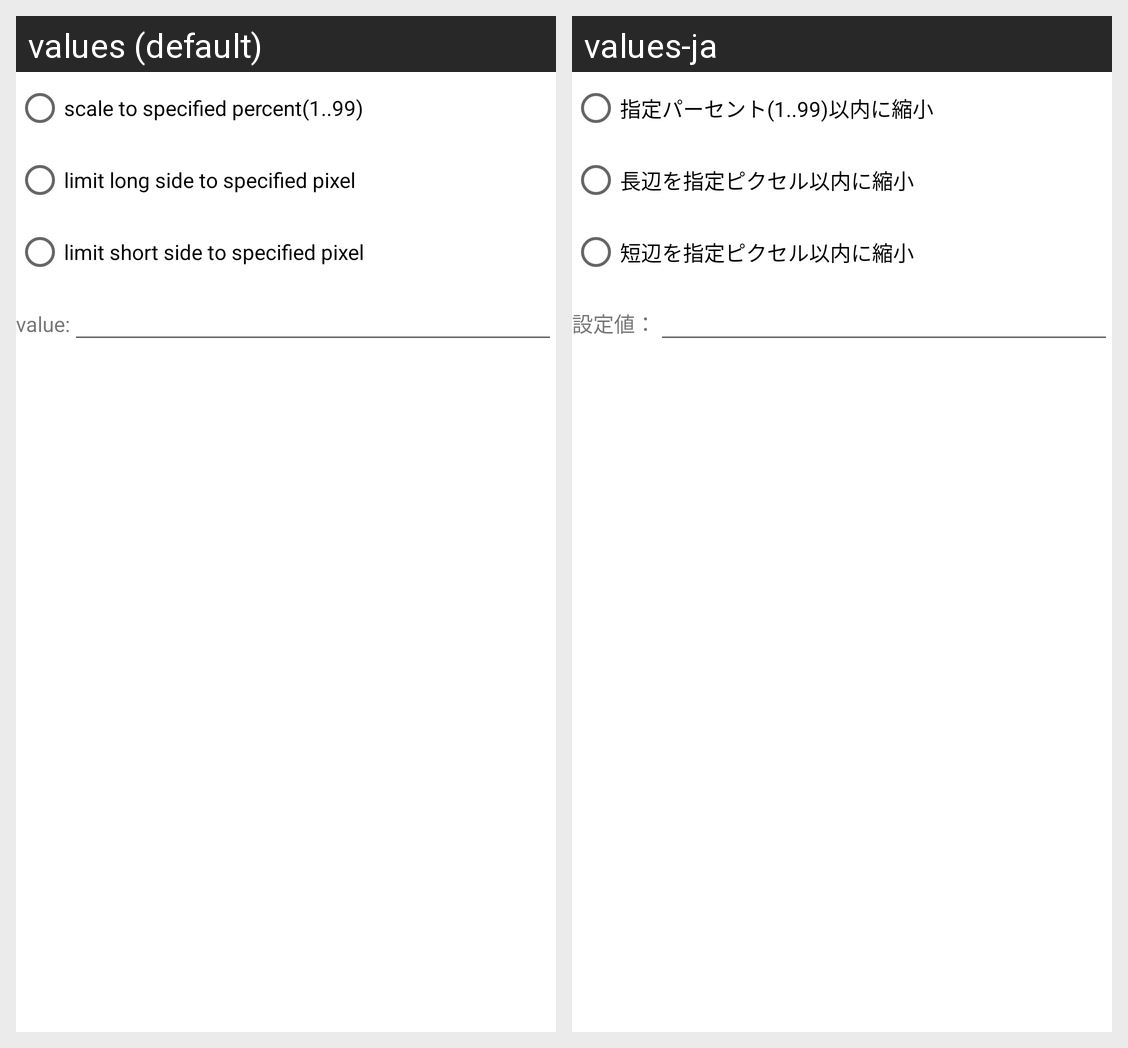

Here is an Android app screen in its default locale and in the app's own translations. Write out the translated-string differences for the strings that appear on this screen.
Android screen res/layout/dlg_resize_preset_new.xml rendered under 2 locales, left to right: values (default), values-ja. Device: Nexus 5 (rendered at 1080×1920; each locale shown at half size, 540×960, under a caption strip naming it); theme Theme.MaterialComponents.DayNight.NoActionBar.
Strings drawn on this screen, with the default value and each locale's value (text and hints the layout hard-codes, and strings that could not be matched under every locale, appear in the picture but are not listed):

resize_checkbox_percent
  values: scale to specified percent(1..99)
  values-ja: 指定パーセント(1..99)以内に縮小

resize_checkbox_longside
  values: limit long side to specified pixel
  values-ja: 長辺を指定ピクセル以内に縮小

resize_checkbox_shortside
  values: limit short side to specified pixel
  values-ja: 短辺を指定ピクセル以内に縮小

resize_value_title
  values: value:
  values-ja: 設定値：
